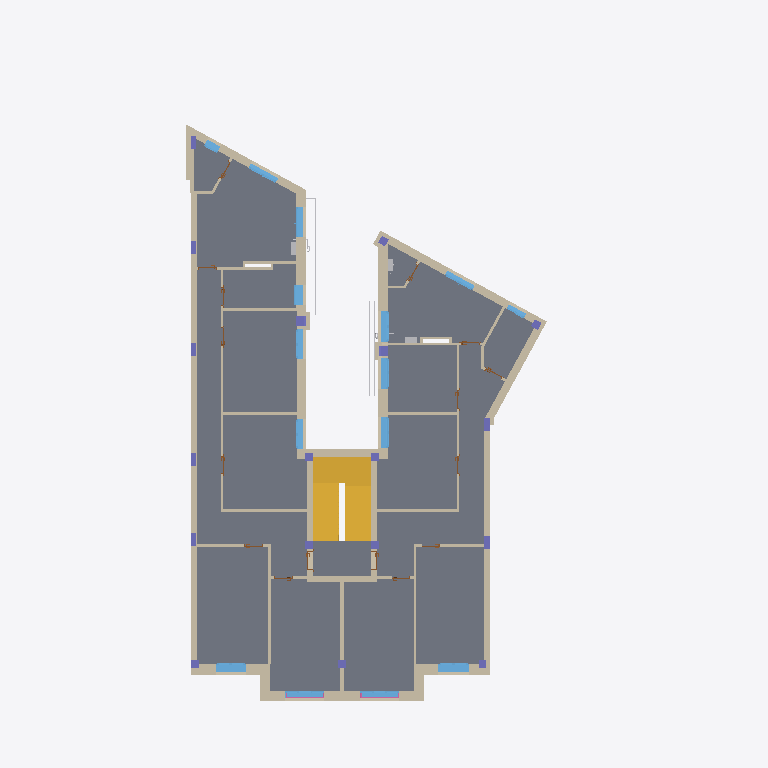
Plan cut of the same IFC building model at storey 'P3' (level 10.40 m, cut at 11.80 m), seen from above with north up, elements coloured by IFC class (only those large enough to see are counted): 60 walls (beige), 18 columns (violet), 15 windows (light blue), 13 doors (brown), 5 other elements (light grey), 2 stairs (yellow), 2 railings (pink), 1 slab (grey). Cut surfaces are drawn darker.
Extent 15.2 m × 27.3 m × 19.6 m (x, y, z). Storeys (7): P0 at 0.00 m; P1 at 4.40 m; P2 at 7.40 m; P3 at 10.40 m; P4 at 13.40 m; P5 at 16.40 m; P6 at 18.97 m. Elements (1156): 347 IfcWallStandardCase, 253 IfcFlowSegment, 206 IfcFlowFitting, 114 IfcColumn, 70 IfcWindow, 68 IfcDoor, 44 IfcBuildingElementProxy, 12 IfcWall, 9 IfcSlab, 8 IfcCurtainWall, 8 IfcRailing, 8 IfcRoof.

HEADER;
FILE_DESCRIPTION(('ViewDefinition [CoordinationView_V2.0]'),'2;1');
FILE_NAME('Codigo de proyecto','2020-05-20T11:07:03',(''),(''),'The EXPRESS Data Manager Version 5.02.0100.07 : ','20190510_1515(x64) - Exporter 18.4.0.0 - Alterna','');
FILE_SCHEMA(('IFC2X3'));
ENDSEC;
DATA;
#104=IFCPROJECT('2Bk3X17jTCsPMyi7Bi8NCR',#41,'Codigo de proyecto',$,$,'Nombre del proyecto','Estado de proyecto',(#96),#91);
#338187=IFCSITE('2Bk3X17jTCsPMyi7Bi8NCP',#41,'Default',$,$,#338184,$,$,.ELEMENT.,(42,51,5,542602),(-2,-40,-34,-427833),0.0,$,$);
#114=IFCBUILDING('2Bk3X17jTCsPMyi7Bi8NCQ',#41,'',$,$,#32,$,'',.ELEMENT.,$,$,$);
#123=IFCBUILDINGSTOREY('2Bk3X17jTCsPMyi78Jtes8',#41,'P0',$,'Nivel:LKS-▼-nivel',#121,$,'P0',.ELEMENT.,0.0);
#129=IFCBUILDINGSTOREY('2Bk3X17jTCsPMyi78JsNgL',#41,'P1',$,'Nivel:LKS-▼-nivel',#128,$,'P1',.ELEMENT.,4.4);
#135=IFCBUILDINGSTOREY('2Bk3X17jTCsPMyi78JsNJS',#41,'P2',$,'Nivel:LKS-▼-nivel',#134,$,'P2',.ELEMENT.,7.4);
#141=IFCBUILDINGSTOREY('2Bk3X17jTCsPMyi78JsNVD',#41,'P3',$,'Nivel:LKS-▼-nivel',#140,$,'P3',.ELEMENT.,10.4);
#147=IFCBUILDINGSTOREY('2Bk3X17jTCsPMyi78JsN3C',#41,'P4',$,'Nivel:LKS-▼-nivel',#146,$,'P4',.ELEMENT.,13.4);
#153=IFCBUILDINGSTOREY('2Bk3X17jTCsPMyi78JsN7v',#41,'P5',$,'Nivel:LKS-▼-nivel',#152,$,'P5',.ELEMENT.,16.4);
#159=IFCBUILDINGSTOREY('2Bk3X17jTCsPMyi78JsN7m',#41,'P6',$,'Nivel:LKS-▼-nivel',#158,$,'P6',.ELEMENT.,18.97);
#31445=IFCSLAB('0vgfhzJ4X69Qqej$1YW5Rz',#41,'Suelo:LKS_T10 33cm:572710',$,'Suelo:LKS_T10 33cm',#31352,#31443,'572710',.FLOOR.);
#30031=IFCSTAIR('0dY0dk4kH3y8I0$xzQdf9G',#41,'Escalera moldeada in situ:Escalera:572315',$,'Escalera moldeada in situ:LKS_GEN_Hormigon in-situ',#30030,$,'572315',.NOTDEFINED.);
#20295=IFCWALLSTANDARDCASE('2TkBsBWuf7bQ5djAs$BSFg',#41,'Muro básico:LKS_T8 23cm:554853',$,'Muro básico:LKS_T8 23cm',#20256,#20293,'554853');
#29371=IFCSTAIR('0dY0dk4kH3y8I0$xzQdfBR',#41,'Escalera moldeada in situ:Escalera:572176',$,'Escalera moldeada in situ:LKS_GEN_Hormigon in-situ',#29370,$,'572176',.NOTDEFINED.);
#19624=IFCWALL('2TkBsBWuf7bQ5djAs$BSFG',#41,'Muro básico:LKS_T8 23cm:554847',$,'Muro básico:LKS_T8 23cm',#19560,#19622,'554847');
#252270=IFCWALLSTANDARDCASE('3BX$LrVBT7KgtIJA5x0NT4',#41,'Muro básico:LKS_ETICS:1726612',$,'Muro básico:LKS_ETICS',#252250,#252268,'1726612');
#19804=IFCWALLSTANDARDCASE('2TkBsBWuf7bQ5djAs$BSFk',#41,'Muro básico:LKS_T8 23cm:554849',$,'Muro básico:LKS_T8 23cm',#19746,#19802,'554849');
#19916=IFCWALLSTANDARDCASE('2TkBsBWuf7bQ5djAs$BSFj',#41,'Muro básico:LKS_T8 23cm:554850',$,'Muro básico:LKS_T8 23cm',#19858,#19914,'554850');
#261524=IFCWALLSTANDARDCASE('26v0$pdnr0euEVTIeV14pj',#41,'Muro básico:LKS_ETICS:1733053',$,'Muro básico:LKS_ETICS',#261504,#261522,'1733053');
#20462=IFCWALLSTANDARDCASE('2TkBsBWuf7bQ5djAs$BSFf',#41,'Muro básico:LKS_T4B 15.8cm:554854',$,'Muro básico:LKS_T4B 15.8cm',#20404,#20460,'554854');
#251818=IFCWALLSTANDARDCASE('3BX$LrVBT7KgtIJA5x0NT1',#41,'Muro básico:LKS_ETICS:1726609',$,'Muro básico:LKS_ETICS',#251785,#251816,'1726609');
#243898=IFCWALLSTANDARDCASE('22NbRHVpHAxA5a_sym$a3E',#41,'Muro básico:LKS_T4 23.8cm:1144110',$,'Muro básico:LKS_T4 23.8cm',#243863,#243896,'1144110');
#20086=IFCWALLSTANDARDCASE('2TkBsBWuf7bQ5djAs$BSFh',#41,'Muro básico:LKS_T3 23cm:554852',$,'Muro básico:LKS_T3 23cm',#20049,#20084,'554852');
#21114=IFCWALLSTANDARDCASE('2TkBsBWuf7bQ5djAs$BSFX',#41,'Muro básico:LKS_T2 23cm:554862',$,'Muro básico:LKS_T2 23cm',#21094,#21112,'554862');
#252171=IFCWALLSTANDARDCASE('3BX$LrVBT7KgtIJA5x0NT2',#41,'Muro básico:LKS_ETICS:1726610',$,'Muro básico:LKS_ETICS',#252142,#252169,'1726610');
#20929=IFCWALLSTANDARDCASE('2TkBsBWuf7bQ5djAs$BSFa',#41,'Muro básico:LKS_T9B 10cm:554859',$,'Muro básico:LKS_T9B 10cm',#20909,#20927,'554859');
#20576=IFCWALLSTANDARDCASE('2TkBsBWuf7bQ5djAs$BSFe',#41,'Muro básico:LKS_T4 23.8cm:554855',$,'Muro básico:LKS_T4 23.8cm',#20487,#20574,'554855');
#19721=IFCWALLSTANDARDCASE('2TkBsBWuf7bQ5djAs$BSFl',#41,'Muro básico:LKS_T4B 15.8cm:554848',$,'Muro básico:LKS_T4B 15.8cm',#19650,#19719,'554848');
#22095=IFCWALLSTANDARDCASE('2TkBsBWuf7bQ5djAs$BSCD',#41,'Muro básico:LKS_T9 10cm:554882',$,'Muro básico:LKS_T9 10cm',#22075,#22093,'554882');
#253208=IFCWALLSTANDARDCASE('3BX$LrVBT7KgtIJA5x0NT9',#41,'Muro básico:LKS_ETICS:1726617',$,'Muro básico:LKS_ETICS',#253188,#253206,'1726617');
#252731=IFCWALLSTANDARDCASE('3BX$LrVBT7KgtIJA5x0NT5',#41,'Muro básico:LKS_ETICS:1726613',$,'Muro básico:LKS_ETICS',#252700,#252729,'1726613');
#254444=IFCWALLSTANDARDCASE('3BX$LrVBT7KgtIJA5x0NTF',#41,'Muro básico:LKS_ETICS:1726623',$,'Muro básico:LKS_ETICS',#254409,#254442,'1726623');
#21204=IFCWALLSTANDARDCASE('2TkBsBWuf7bQ5djAs$BSF$',#41,'Muro básico:LKS_T9 10cm:554864',$,'Muro básico:LKS_T9 10cm',#21184,#21202,'554864');
#20884=IFCWALLSTANDARDCASE('2TkBsBWuf7bQ5djAs$BSFb',#41,'Muro básico:LKS_T8 23cm:554858',$,'Muro básico:LKS_T8 23cm',#20864,#20882,'554858');
#19535=IFCWALLSTANDARDCASE('2TkBsBWuf7bQ5djAs$BSFH',#41,'Muro básico:LKS_T1 29cm:554846',$,'Muro básico:LKS_T1 29cm',#19475,#19533,'554846');
#253658=IFCWALLSTANDARDCASE('3BX$LrVBT7KgtIJA5x0NTA',#41,'Muro básico:LKS_ETICS:1726618',$,'Muro básico:LKS_ETICS',#253638,#253656,'1726618');
#253986=IFCWALLSTANDARDCASE('3BX$LrVBT7KgtIJA5x0NTB',#41,'Muro básico:LKS_ETICS:1726619',$,'Muro básico:LKS_ETICS',#253966,#253984,'1726619');
#19334=IFCWALLSTANDARDCASE('2TkBsBWuf7bQ5djAs$BSFJ',#41,'Muro básico:LKS_T4B 15.8cm:554844',$,'Muro básico:LKS_T4B 15.8cm',#19251,#19332,'554844');
#15670=IFCWALLSTANDARDCASE('2TkBsBWuf7bQ5djAs$BS9s',#41,'Muro básico:LKS_T3 23cm:554745',$,'Muro básico:LKS_T3 23cm',#15616,#15668,'554745');
#20999=IFCWALLSTANDARDCASE('2TkBsBWuf7bQ5djAs$BSFZ',#41,'Muro básico:LKS_T1 29cm:554860',$,'Muro básico:LKS_T1 29cm',#20979,#20997,'554860');
#104497=IFCWINDOW('1kdYYuVbzAixHvMHMc$dty',#41,'OB 2H:T13 117 X 144:617143',$,'OB 2H:T13 117 X 144',#346538,#104491,'617143',1.39999999999812,1.17);
#102367=IFCWINDOW('1kdYYuVbzAixHvMHMc$dtz',#41,'OB 2H:T13 117 X 144:617142',$,'OB 2H:T13 117 X 144',#346257,#102361,'617142',1.39999999999812,1.17);
#261299=IFCWALLSTANDARDCASE('26v0$pdnr0euEVTIeV14ph',#41,'Muro básico:LKS_ETICS:1733051',$,'Muro básico:LKS_ETICS',#261279,#261297,'1733051');
#21536=IFCWALLSTANDARDCASE('2TkBsBWuf7bQ5djAs$BSFu',#41,'Muro básico:LKS_T9 10cm:554871',$,'Muro básico:LKS_T9 10cm',#21516,#21534,'554871');
#22140=IFCWALLSTANDARDCASE('2TkBsBWuf7bQ5djAs$BSCC',#41,'Muro básico:LKS_T9 10cm:554883',$,'Muro básico:LKS_T9 10cm',#22120,#22138,'554883');
#264079=IFCWALLSTANDARDCASE('2YHAAz$2zAGvmJ_$tFh6iE',#41,'Muro básico:LKS_T3 23cm:1801807',$,'Muro básico:LKS_T3 23cm',#264042,#264077,'1801807');
#21491=IFCWALLSTANDARDCASE('2TkBsBWuf7bQ5djAs$BSFv',#41,'Muro básico:LKS_T9 10cm:554870',$,'Muro básico:LKS_T9 10cm',#21471,#21489,'554870');
#148544=IFCWINDOW('0$ig1rda58UPbjXiqcN08T',#41,'B 2H:T17 117 X 147:635648',$,'B 2H:T17 117 X 147',#348166,#148538,'635648',1.47,1.17);
#150700=IFCWINDOW('1sHnt6iUvDBQxHPL90$QqI',#41,'B 2H:T14 117 X 147:635650',$,'B 2H:T14 117 X 147',#346509,#150694,'635650',1.47,1.17);
#148571=IFCWINDOW('075Vm0i5nFPfejvw6sWq01',#41,'B 2H:T17 117 X 147:635649',$,'B 2H:T17 117 X 147',#348194,#148565,'635649',1.47,1.17);
#21294=IFCWALLSTANDARDCASE('2TkBsBWuf7bQ5djAs$BSFz',#41,'Muro básico:LKS_T9 10cm:554866',$,'Muro básico:LKS_T9 10cm',#21274,#21292,'554866');
#261893=IFCWALLSTANDARDCASE('26v0$pdnr0euEVTIeV14pl',#41,'Muro básico:LKS_ETICS:1733055',$,'Muro básico:LKS_ETICS',#261873,#261891,'1733055');
#68373=IFCWINDOW('2EbluafOz0c8dNrfV6_tir',#41,'OB 3H:T14 150 X 176:610030',$,'OB 3H:T14 150 X 176',#346568,#68367,'610030',1.76,1.5);
#22185=IFCWALLSTANDARDCASE('2TkBsBWuf7bQ5djAs$BSCB',#41,'Muro básico:LKS_T9 10cm:554884',$,'Muro básico:LKS_T9 10cm',#22165,#22183,'554884');
#22230=IFCWALLSTANDARDCASE('2TkBsBWuf7bQ5djAs$BSCA',#41,'Muro básico:LKS_T9 10cm:554885',$,'Muro básico:LKS_T9 10cm',#22210,#22228,'554885');
#71781=IFCWINDOW('2EbluafOz0c8dNrfV6_tiq',#41,'OB 3H:T13 150 X 176:610031',$,'OB 3H:T13 150 X 176',#346596,#71775,'610031',1.76,1.5);
#251758=IFCWALLSTANDARDCASE('3BX$LrVBT7KgtIJA5x0NT0',#41,'Muro básico:LKS_ETICS:1726608',$,'Muro básico:LKS_ETICS',#251729,#251756,'1726608');
#144258=IFCWINDOW('1sHnt6iUvDBQxHPL90$Qpj',#41,'OB 2H:T13 115 X 146:635645',$,'OB 2H:T13 115 X 146',#348136,#144252,'635645',1.41999999999812,1.15);
#146389=IFCWINDOW('1sHnt6iUvDBQxHPL90$Qpk',#41,'OB 2H:T14 115 X 146:635646',$,'OB 2H:T14 115 X 146',#346369,#146383,'635646',1.41999999999812,1.15);
#146415=IFCWINDOW('1sHnt6iUvDBQxHPL90$Qpl',#41,'OB 2H:T14 115 X 146:635647',$,'OB 2H:T14 115 X 146',#346397,#146409,'635647',1.41999999999812,1.15);
#22387=IFCWALLSTANDARDCASE('2TkBsBWuf7bQ5djAs$BSC7',#41,'Muro básico:LKS_T9 10cm:554888',$,'Muro básico:LKS_T9 10cm',#22367,#22385,'554888');
#241977=IFCBUILDINGELEMENTPROXY('2K3SF_6eXCBfpXLINvmEuy',#41,'Tendedero lineal:Tipo 1:766039',$,'Tendedero lineal:Tipo 1',#241976,#241971,'766039',$);
#19450=IFCWALLSTANDARDCASE('2TkBsBWuf7bQ5djAs$BSFI',#41,'Muro básico:LKS_T4B 15.8cm:554845',$,'Muro básico:LKS_T4B 15.8cm',#19388,#19448,'554845');
#151293=IFCWINDOW('0LD7EtQqbBuOzMsykytZ89',#41,'OB 1H:T14 78 X 146:635651',$,'OB 1H:T14 78 X 146',#348222,#151287,'635651',1.46,0.78);
#100236=IFCWINDOW('1kdYYuVbzAixHvMHMc$dt_',#41,'OB 2H:T13 120 X 140:617141',$,'OB 2H:T13 120 X 140',#346201,#100228,'617141',1.35999999999812,1.2);
#98087=IFCWINDOW('1kdYYuVbzAixHvMHMc$dt$',#41,'OB 2H:T14 120 X 147:617140',$,'OB 2H:T14 120 X 147',#346427,#98079,'617140',1.42999999999812,1.2);
#22050=IFCWALLSTANDARDCASE('2TkBsBWuf7bQ5djAs$BSCE',#41,'Muro básico:LKS_T9 10cm:554881',$,'Muro básico:LKS_T9 10cm',#22030,#22048,'554881');
#21915=IFCWALLSTANDARDCASE('2TkBsBWuf7bQ5djAs$BSFn',#41,'Muro básico:LKS_T9 10cm:554878',$,'Muro básico:LKS_T9 10cm',#21895,#21913,'554878');
#21069=IFCWALLSTANDARDCASE('2TkBsBWuf7bQ5djAs$BSFY',#41,'Muro básico:LKS_T2 23cm:554861',$,'Muro básico:LKS_T2 23cm',#21049,#21067,'554861');
#21249=IFCWALLSTANDARDCASE('2TkBsBWuf7bQ5djAs$BSF_',#41,'Muro básico:LKS_T9 10cm:554865',$,'Muro básico:LKS_T9 10cm',#21229,#21247,'554865');
#21594=IFCWALLSTANDARDCASE('2TkBsBWuf7bQ5djAs$BSFt',#41,'Muro básico:LKS_T9 10cm:554872',$,'Muro básico:LKS_T9 10cm',#21561,#21592,'554872');
#21356=IFCWALLSTANDARDCASE('2TkBsBWuf7bQ5djAs$BSFy',#41,'Muro básico:LKS_T9 10cm:554867',$,'Muro básico:LKS_T9 10cm',#21319,#21354,'554867');
#242178=IFCBUILDINGELEMENTPROXY('1isMtjkIj0wf$iM9hoyXeM',#41,'Tendedero lineal:Tipo 1:768670',$,'Tendedero lineal:Tipo 1',#242177,#242172,'768670',$);
#21654=IFCWALLSTANDARDCASE('2TkBsBWuf7bQ5djAs$BSFs',#41,'Muro básico:LKS_T9 10cm:554873',$,'Muro básico:LKS_T9 10cm',#21621,#21652,'554873');
#21159=IFCWALLSTANDARDCASE('2TkBsBWuf7bQ5djAs$BSFW',#41,'Muro básico:LKS_T2 23cm:554863',$,'Muro básico:LKS_T2 23cm',#21139,#21157,'554863');
#264234=IFCWINDOW('3CnVRGXZXF99hKI0_aMZdL',#41,'OB 1H:T16 57 X 87:1823065',$,'OB 1H:T16 57 X 87',#346227,#264226,'1823065',0.869999999999999,0.57);
#261479=IFCWALLSTANDARDCASE('26v0$pdnr0euEVTIeV14pi',#41,'Muro básico:LKS_ETICS:1733052',$,'Muro básico:LKS_ETICS',#261459,#261477,'1733052');
#261848=IFCWALLSTANDARDCASE('26v0$pdnr0euEVTIeV14pk',#41,'Muro básico:LKS_ETICS:1733054',$,'Muro básico:LKS_ETICS',#261828,#261846,'1733054');
#142127=IFCWINDOW('1sHnt6iUvDBQxHPL90$Qpi',#41,'FIJO+B 1H:T14 75 X 145:635644',$,'FIJO+B 1H:T14 75 X 145',#346481,#142119,'635644',1.45,0.75);
#15592=IFCWALL('2TkBsBWuf7bQ5djAs$BS9t',#41,'Muro básico:LKS_T8 23cm:554744',$,'Muro básico:LKS_T8 23cm',#15375,#15590,'554744');
#15302=IFCWALLSTANDARDCASE('2TkBsBWuf7bQ5djAs$BS9u',#41,'Muro básico:LKS_T8 23cm:554743',$,'Muro básico:LKS_T8 23cm',#15244,#15300,'554743');
#185180=IFCCOLUMN('0LCLf2bb5BCQuORG1y3cez',#41,'Hormigón-Rectangular-Pilar:EH 30x40:737111',$,'Hormigón-Rectangular-Pilar:EH 30x40',#185179,#185174,'737111');
#17937=IFCCOLUMN('2TkBsBWuf7bQ5djAs$BSEn',#41,'Hormigón-Rectangular-Pilar:EH 25x50:554814',$,'Hormigón-Rectangular-Pilar:EH 25x50',#17936,#17931,'554814');
#17997=IFCCOLUMN('2TkBsBWuf7bQ5djAs$BSFF',#41,'Hormigón-Rectangular-Pilar:EH 25x50:554816',$,'Hormigón-Rectangular-Pilar:EH 25x50',#17996,#17991,'554816');
#278960=IFCBUILDINGELEMENTPROXY('330Vm4DonDHugJ7LPEv3Pv',#41,'Regulador individualizado:30 L:1830765',$,'Regulador individualizado:30 L',#278958,#278949,'1830765',$);
#185995=IFCCOLUMN('06j_BCnz530fcD7BAB2T5K',#41,'Hormigón-Rectangular-Pilar:EH 30x40:737379',$,'Hormigón-Rectangular-Pilar:EH 30x40',#185994,#185989,'737379');
#18117=IFCCOLUMN('2TkBsBWuf7bQ5djAs$BSFB',#41,'Hormigón-Rectangular-Pilar:EH 20x50:554820',$,'Hormigón-Rectangular-Pilar:EH 20x50',#18116,#18111,'554820');
#18177=IFCCOLUMN('2TkBsBWuf7bQ5djAs$BSF9',#41,'Hormigón-Rectangular-Pilar:EH 20x50:554822',$,'Hormigón-Rectangular-Pilar:EH 20x50',#18176,#18171,'554822');
#18237=IFCCOLUMN('2TkBsBWuf7bQ5djAs$BSF7',#41,'Hormigón-Rectangular-Pilar:EH 20x50:554824',$,'Hormigón-Rectangular-Pilar:EH 20x50',#18236,#18231,'554824');
#18057=IFCCOLUMN('2TkBsBWuf7bQ5djAs$BSFD',#41,'Hormigón-Rectangular-Pilar:EH 20x50:554818',$,'Hormigón-Rectangular-Pilar:EH 20x50',#18056,#18051,'554818');
#18297=IFCCOLUMN('2TkBsBWuf7bQ5djAs$BSF5',#41,'Hormigón-Rectangular-Pilar:EH 30x30:554826',$,'Hormigón-Rectangular-Pilar:EH 30x30',#18296,#18291,'554826');
#324045=IFCRAILING('2uWCPskof6mRxt566BAjUG',#41,'Barandilla:500:800496',$,'Barandilla:500',#322435,#324043,'800496',.NOTDEFINED.);
#322417=IFCRAILING('2uWCPskof6mRxt566BAjUu',#41,'Barandilla:500:800472',$,'Barandilla:500',#320807,#322415,'800472',.NOTDEFINED.);
ENDSEC;
